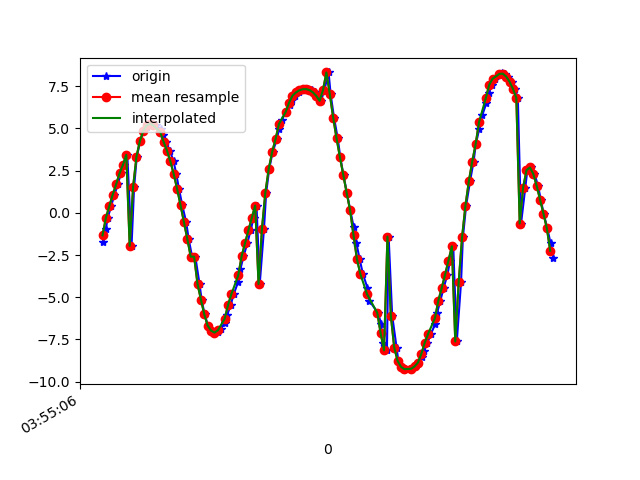

The data file committed next to this chart (first rows):
1618545306162, 1240982282192801, -1.705481, 3.8124845, -8.865457
1618545306179, 1240982301423571, -0.9622, 3.837, -8.966
1618545306191, 1240982320654341, -0.2815, 3.719, -9.063
1618545306211, 1240982339885111, 0.4104, 3.596, -9.107
1618545306230, 1240982359115881, 1.079, 3.378, -9.136
1618545306250, 1240982378346651, 1.684, 3.113, -9.139
1618545306268, 1240982397577421, 2.337, 2.802, -9.095
1618545306286, 1240982416808191, 2.838, 2.391, -9.07
1618545306306, 1240982436038961, 3.438, 1.976, -8.962
1618545306331, 1240982455269731, -1.958, 3.174, -9.062
1618545306346, 1240982474500501, 1.525, 2.585, -9.329
1618545306362, 1240982493731271, 3.326, 1.531, -9.09
1618545306382, 1240982512962041, 4.253, 0.5441, -8.812
1618545306401, 1240982532192811, 4.841, -0.3279, -8.515
1618545306424, 1240982551423581, 5.088, -1.133, -8.299
1618545306439, 1240982570654351, 5.28, -1.902, -8.034
1618545306458, 1240982589885121, 5.284, -2.677, -7.807
1618545306477, 1240982609115891, 5.182, -3.405, -7.589
1618545306502, 1240982628346661, 4.951, -4.108, -7.393
1618545306515, 1240982647577431, 4.635, -4.8, -7.177
1618545306534, 1240982666808201, 4.211, -5.472, -6.955
1618545306557, 1240982686038971, 3.685, -6.117, -6.712
1618545306579, 1240982705269741, 3.049, -6.708, -6.461
1618545306595, 1240982724500511, 2.287, -7.193, -6.25
1618545306611, 1240982743731281, 1.407, -7.515, -6.13
1618545306630, 1240982762962051, 0.4515, -7.645, -6.115
1618545306653, 1240982782192821, -0.5436, -7.599, -6.164
1618545306668, 1240982801423591, -1.557, -7.418, -6.212
1618545306688, 1240982820654361, -2.597, -7.112, -6.222
1618545306707, 1240982839885131, -2.596, -0.6787, -9.426
1618545306732, 1240982859115901, -4.22, -3.173, -8.256
1618545306744, 1240982878346671, -5.138, -3.888, -7.384
1618545306762, 1240982897577441, -6.018, -3.833, -6.718
1618545306782, 1240982916808211, -6.689, -2.944, -6.529
1618545306807, 1240982936038981, -6.98, -1.875, -6.619
1618545306820, 1240982955269751, -7.097, -0.7907, -6.711
1618545306840, 1240982974500521, -7.058, 0.2854, -6.793
1618545306858, 1240982993731291, -6.865, 1.319, -6.868
1618545306880, 1240983012962061, -6.518, 2.277, -6.955
1618545306896, 1240983032192831, -6.042, 3.144, -7.046
1618545306915, 1240983051423601, -5.467, 3.905, -7.135
1618545306934, 1240983070654371, -4.806, 4.547, -7.23
1618545306960, 1240983089885141, -4.084, 5.082, -7.317
1618545306973, 1240983109115911, -3.339, 5.519, -7.378
1618545306991, 1240983128346681, -2.578, 5.843, -7.433
1618545307014, 1240983147577451, -1.805, 6.032, -7.51
1618545307033, 1240983166808221, -1.039, 6.082, -7.614
1618545307051, 1240983186038991, -0.2922, 6.005, -7.739
1618545307068, 1240983205269761, 0.433, 5.821, -7.872
1618545307087, 1240983224500531, -4.22, 3.364, -8.18
1618545307112, 1240983243731301, -0.9403, 4.693, -8.552
1618545307125, 1240983262962071, 1.202, 4.8, -8.459
1618545307143, 1240983282192841, 2.608, 4.468, -8.324
1618545307163, 1240983301423611, 3.6, 3.963, -8.208
1618545307188, 1240983320654381, 4.362, 3.39, -8.095
1618545307201, 1240983339885151, 4.989, 2.778, -7.965
1618545307219, 1240983359115921, 5.524, 2.12, -7.812
1618545307240, 1240983378346691, 5.983, 1.429, -7.629
1618545307264, 1240983397577461, 6.371, 0.7268, -7.411
1618545307277, 1240983416937032, 6.69, 0.02347, -7.161
1618545307296, 1240983436167802, 6.945, -0.6675, -6.882
... 79 more rows
